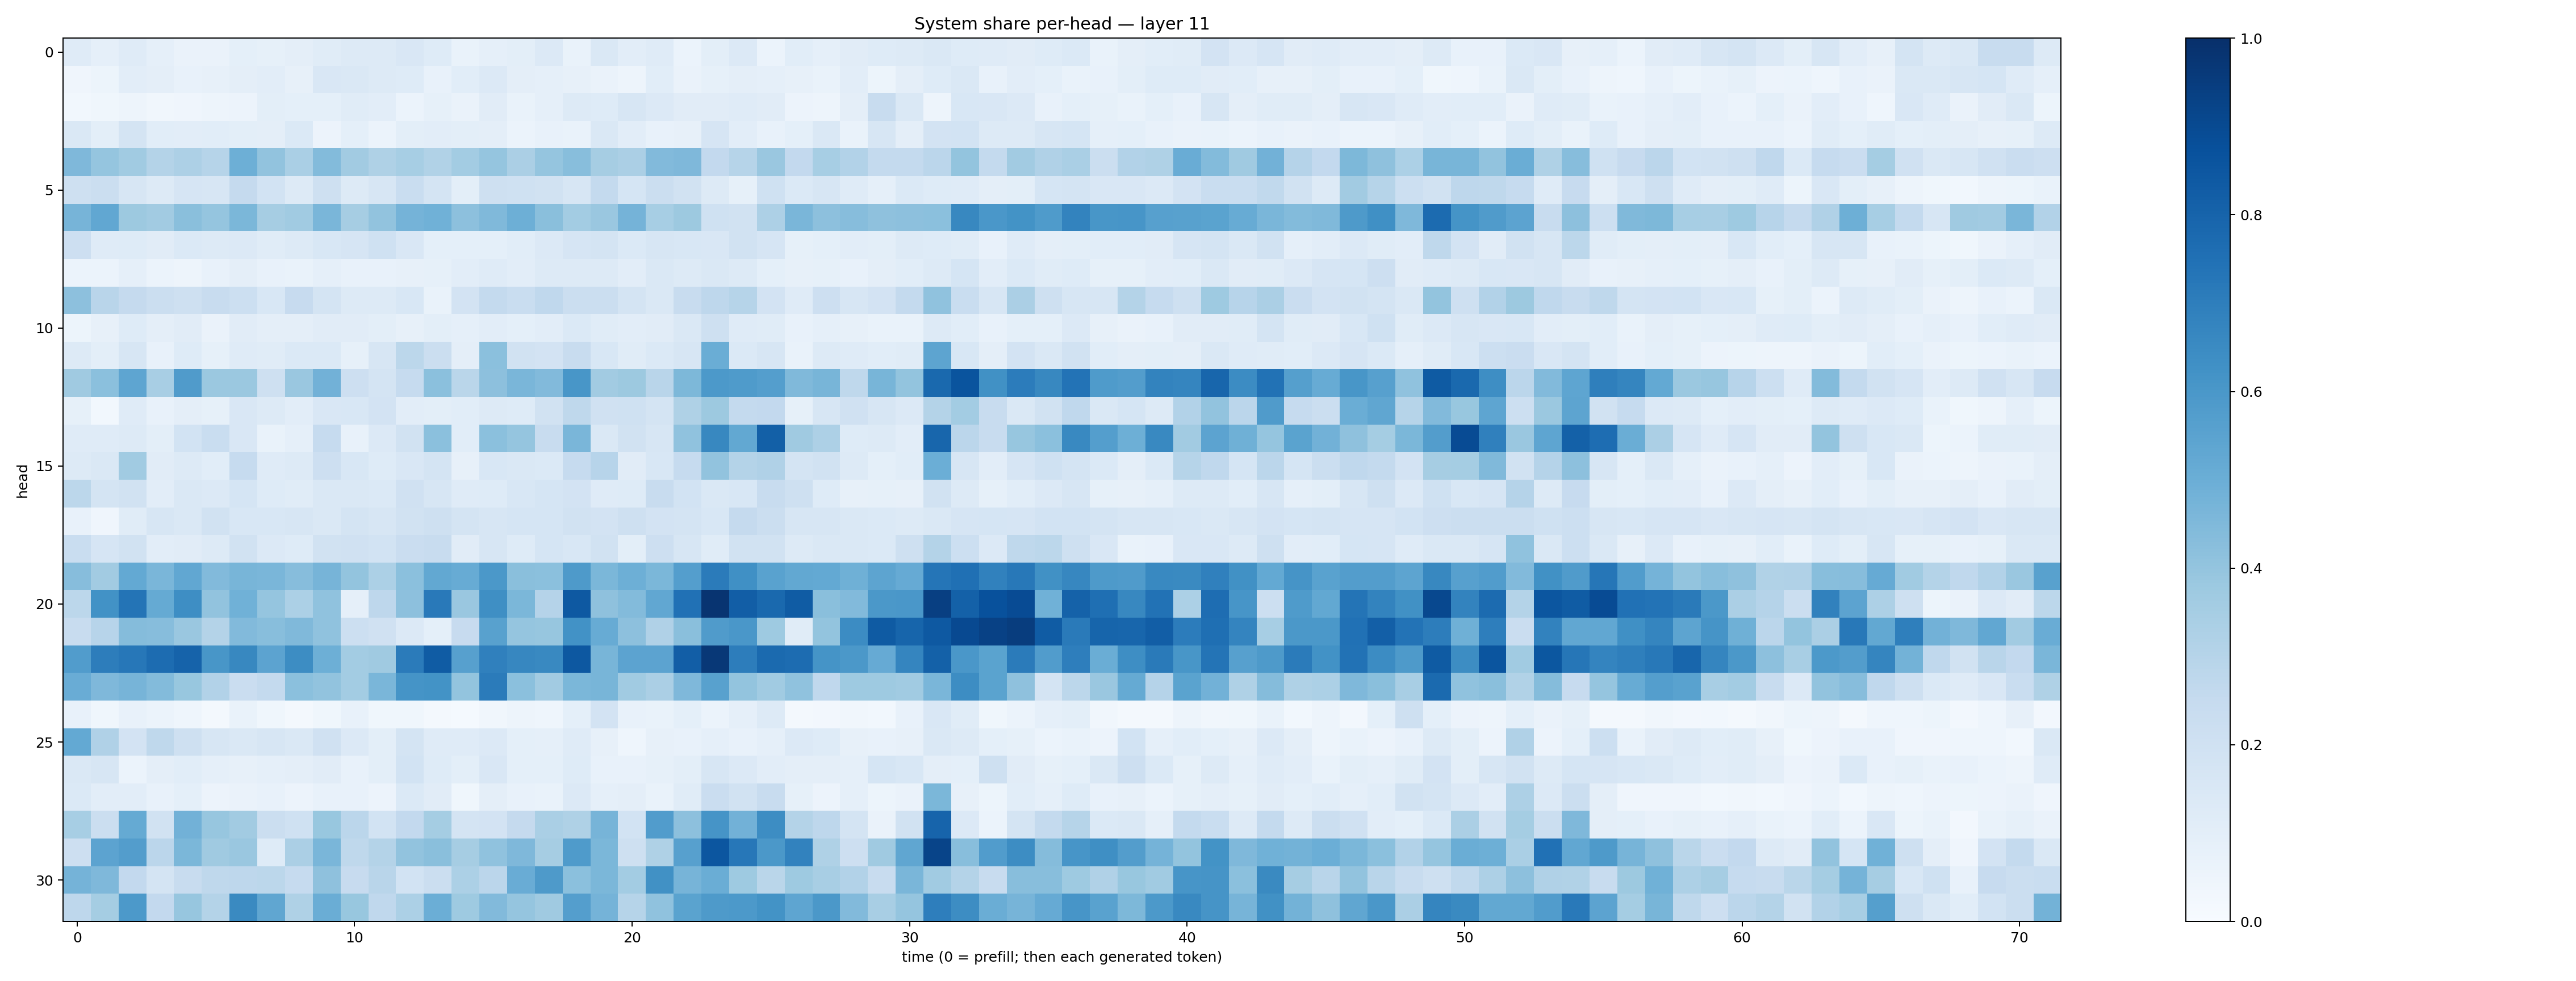

Source data for this figure (header and first rows):
0.12086341, 0.088610575, 0.11920733, 0.08780087, 0.06367747, 0.06273842, 0.091458015, 0.08519028, 0.09591791, 0.1168545, 0.13212496, 0.12723136, 0.15029688, 0.12232914, 0.06722662, 0.089733794, 0.101370655, 0.13332884, 0.06850915, 0.14343452, 0.102653906, 0.11772894, 0.061275795, 0.09972022
0.0407, 0.0519, 0.1053, 0.09637, 0.07532, 0.07881, 0.09661, 0.1018, 0.08053, 0.1487, 0.1457, 0.1288, 0.1242, 0.07407, 0.1067, 0.1359, 0.09658, 0.08778, 0.08079, 0.06251, 0.04712, 0.1093, 0.06543, 0.08349
0.02982, 0.03635, 0.04688, 0.03421, 0.04251, 0.04709, 0.05638, 0.09858, 0.08996, 0.09036, 0.1166, 0.1029, 0.06247, 0.08394, 0.06535, 0.1111, 0.06692, 0.08978, 0.1273, 0.1211, 0.162, 0.1354, 0.1094, 0.1131
0.1444, 0.1013, 0.1794, 0.1062, 0.1017, 0.1089, 0.1014, 0.09383, 0.1371, 0.05771, 0.09289, 0.06088, 0.09909, 0.1036, 0.1005, 0.09566, 0.05884, 0.07127, 0.06721, 0.1433, 0.104, 0.07721, 0.08063, 0.1673
0.4529, 0.3972, 0.3668, 0.3071, 0.3261, 0.2988, 0.4956, 0.4043, 0.3389, 0.4382, 0.3608, 0.3205, 0.3454, 0.3141, 0.3579, 0.3953, 0.333, 0.3976, 0.4259, 0.3506, 0.3351, 0.4436, 0.4524, 0.2596
0.2087, 0.2226, 0.1593, 0.1258, 0.1676, 0.1567, 0.2524, 0.1843, 0.128, 0.2098, 0.1294, 0.1593, 0.2338, 0.1755, 0.1003, 0.2044, 0.2015, 0.194, 0.1575, 0.256, 0.1711, 0.222, 0.1893, 0.1305
0.472, 0.5281, 0.3779, 0.3621, 0.424, 0.3981, 0.4605, 0.3505, 0.3642, 0.4623, 0.3489, 0.4061, 0.4764, 0.4876, 0.4171, 0.4475, 0.4932, 0.4252, 0.3561, 0.3861, 0.4733, 0.3447, 0.3766, 0.2021
0.2143, 0.1205, 0.1229, 0.1094, 0.1382, 0.1285, 0.1354, 0.1133, 0.1272, 0.154, 0.1659, 0.2026, 0.1504, 0.09085, 0.09285, 0.09135, 0.1091, 0.1355, 0.1669, 0.1757, 0.1393, 0.1585, 0.1562, 0.1495
0.05867, 0.06218, 0.08762, 0.05887, 0.05056, 0.07433, 0.09461, 0.07346, 0.06659, 0.08956, 0.07766, 0.07633, 0.08098, 0.08304, 0.1043, 0.1199, 0.1054, 0.1261, 0.1272, 0.1289, 0.1022, 0.1421, 0.1282, 0.1434
0.4152, 0.2919, 0.2507, 0.2265, 0.2049, 0.2345, 0.2161, 0.154, 0.2424, 0.1734, 0.1285, 0.1262, 0.1527, 0.06952, 0.1814, 0.2569, 0.2316, 0.2666, 0.2192, 0.2258, 0.1765, 0.1451, 0.2345, 0.2741
0.05396, 0.07852, 0.1214, 0.09664, 0.1129, 0.06508, 0.1106, 0.09539, 0.0948, 0.1096, 0.1104, 0.09836, 0.0795, 0.1004, 0.08929, 0.1019, 0.0902, 0.1042, 0.1393, 0.1164, 0.1044, 0.112, 0.1443, 0.207
0.1263, 0.09888, 0.1621, 0.07496, 0.1222, 0.08526, 0.121, 0.1146, 0.1398, 0.1397, 0.08401, 0.157, 0.2781, 0.2236, 0.09399, 0.4182, 0.1914, 0.1818, 0.2344, 0.1544, 0.115, 0.1391, 0.1585, 0.5006
0.3675, 0.4201, 0.5389, 0.3436, 0.5812, 0.3826, 0.3815, 0.208, 0.383, 0.4823, 0.2131, 0.1792, 0.2465, 0.4209, 0.2873, 0.4163, 0.4621, 0.4451, 0.6017, 0.3619, 0.3751, 0.2928, 0.4545, 0.5918
0.08343, 0.02835, 0.1185, 0.0738, 0.09583, 0.08542, 0.1517, 0.1303, 0.1049, 0.1498, 0.153, 0.181, 0.1031, 0.1005, 0.1093, 0.1295, 0.1235, 0.1949, 0.2717, 0.1983, 0.2027, 0.1758, 0.3224, 0.3765
0.1197, 0.1183, 0.125, 0.09958, 0.1857, 0.2309, 0.1491, 0.0698, 0.08954, 0.2488, 0.07308, 0.1365, 0.1902, 0.4211, 0.108, 0.42, 0.396, 0.2408, 0.4646, 0.1415, 0.1934, 0.1592, 0.4071, 0.6635
0.129, 0.1474, 0.3641, 0.1128, 0.1301, 0.1059, 0.2497, 0.1179, 0.1314, 0.2123, 0.1542, 0.1215, 0.1494, 0.172, 0.07834, 0.1562, 0.1444, 0.1374, 0.247, 0.296, 0.1103, 0.1537, 0.249, 0.4024
0.2807, 0.1787, 0.1884, 0.104, 0.141, 0.1358, 0.1712, 0.1244, 0.114, 0.1425, 0.1413, 0.1393, 0.1991, 0.1631, 0.1209, 0.1227, 0.1559, 0.1692, 0.1807, 0.1176, 0.1247, 0.2361, 0.1842, 0.1433
0.07421, 0.04106, 0.1145, 0.1566, 0.1427, 0.19, 0.1545, 0.1555, 0.1623, 0.1449, 0.1739, 0.1617, 0.1877, 0.2103, 0.1724, 0.1581, 0.1704, 0.1712, 0.189, 0.1797, 0.2059, 0.1817, 0.1746, 0.1544
0.2334, 0.1662, 0.1934, 0.1022, 0.1109, 0.1264, 0.1898, 0.1355, 0.1217, 0.1878, 0.1964, 0.1841, 0.2267, 0.2385, 0.1096, 0.1607, 0.1229, 0.1705, 0.1551, 0.1919, 0.09896, 0.2138, 0.161, 0.1135
0.4327, 0.3628, 0.5213, 0.4643, 0.5298, 0.4428, 0.4674, 0.4624, 0.4299, 0.4694, 0.4002, 0.3316, 0.4203, 0.5247, 0.5079, 0.5941, 0.4226, 0.4191, 0.5874, 0.4605, 0.4953, 0.46, 0.5672, 0.709
0.2794, 0.6243, 0.7375, 0.5164, 0.6396, 0.4053, 0.4875, 0.398, 0.3301, 0.4093, 0.08731, 0.2764, 0.4157, 0.7176, 0.3856, 0.6358, 0.4605, 0.3032, 0.8433, 0.4115, 0.4378, 0.5275, 0.747, 0.9842
0.2391, 0.2957, 0.4342, 0.4318, 0.3836, 0.3054, 0.4423, 0.4295, 0.4479, 0.4088, 0.2183, 0.1983, 0.133, 0.09034, 0.2436, 0.5571, 0.397, 0.3942, 0.6217, 0.5106, 0.4148, 0.32, 0.4247, 0.5782
0.576, 0.6994, 0.7258, 0.7692, 0.8025, 0.6043, 0.6618, 0.544, 0.6412, 0.4941, 0.3583, 0.3708, 0.7088, 0.8287, 0.5599, 0.6909, 0.6641, 0.66, 0.847, 0.4685, 0.5442, 0.5437, 0.8221, 0.9686
0.5059, 0.4502, 0.4704, 0.4402, 0.3893, 0.3094, 0.2289, 0.2557, 0.4216, 0.4048, 0.3571, 0.4611, 0.6133, 0.6185, 0.4021, 0.71, 0.4206, 0.3613, 0.4575, 0.4671, 0.3638, 0.3355, 0.4512, 0.5555
0.07383, 0.03553, 0.07208, 0.05918, 0.04384, 0.02217, 0.06939, 0.03754, 0.02215, 0.03549, 0.07209, 0.03758, 0.03868, 0.01965, 0.01398, 0.03316, 0.0477, 0.04362, 0.09371, 0.1819, 0.07175, 0.06656, 0.09321, 0.06194
0.5212, 0.3166, 0.181, 0.2705, 0.2095, 0.157, 0.145, 0.1595, 0.1412, 0.1981, 0.136, 0.09868, 0.1785, 0.119, 0.1198, 0.1333, 0.09317, 0.08832, 0.1194, 0.08141, 0.04512, 0.08094, 0.0775, 0.08845
0.1424, 0.157, 0.05887, 0.09754, 0.1077, 0.08755, 0.07827, 0.08935, 0.09413, 0.1096, 0.07355, 0.1005, 0.184, 0.1233, 0.1004, 0.1499, 0.09159, 0.09042, 0.1228, 0.07186, 0.07189, 0.08423, 0.09913, 0.1594
0.1367, 0.1017, 0.1021, 0.07628, 0.09205, 0.05677, 0.06447, 0.0706, 0.05615, 0.07066, 0.07288, 0.05499, 0.1397, 0.1096, 0.03556, 0.09413, 0.07683, 0.0688, 0.1366, 0.08647, 0.09377, 0.0696, 0.1135, 0.2283
0.3469, 0.2215, 0.5187, 0.195, 0.4819, 0.3937, 0.362, 0.22, 0.2021, 0.3877, 0.2838, 0.1864, 0.2581, 0.3535, 0.1794, 0.1834, 0.2529, 0.3391, 0.3208, 0.4705, 0.1848, 0.5745, 0.4167, 0.6119
0.2117, 0.5462, 0.574, 0.2849, 0.4576, 0.3673, 0.3844, 0.1211, 0.3342, 0.4631, 0.2713, 0.3053, 0.4042, 0.4243, 0.3494, 0.4081, 0.4495, 0.35, 0.5832, 0.4582, 0.2089, 0.3207, 0.5618, 0.8551
0.4764, 0.4506, 0.2589, 0.1727, 0.2413, 0.2723, 0.2751, 0.2812, 0.2493, 0.4121, 0.2451, 0.2922, 0.1874, 0.2206, 0.3299, 0.2837, 0.5042, 0.5894, 0.4205, 0.4577, 0.359, 0.6285, 0.4712, 0.502
0.2769, 0.352, 0.5912, 0.2587, 0.3918, 0.3058, 0.6528, 0.5349, 0.321, 0.5003, 0.3902, 0.2676, 0.331, 0.4999, 0.3728, 0.4446, 0.3964, 0.37, 0.5669, 0.4748, 0.2969, 0.4089, 0.5481, 0.5867
